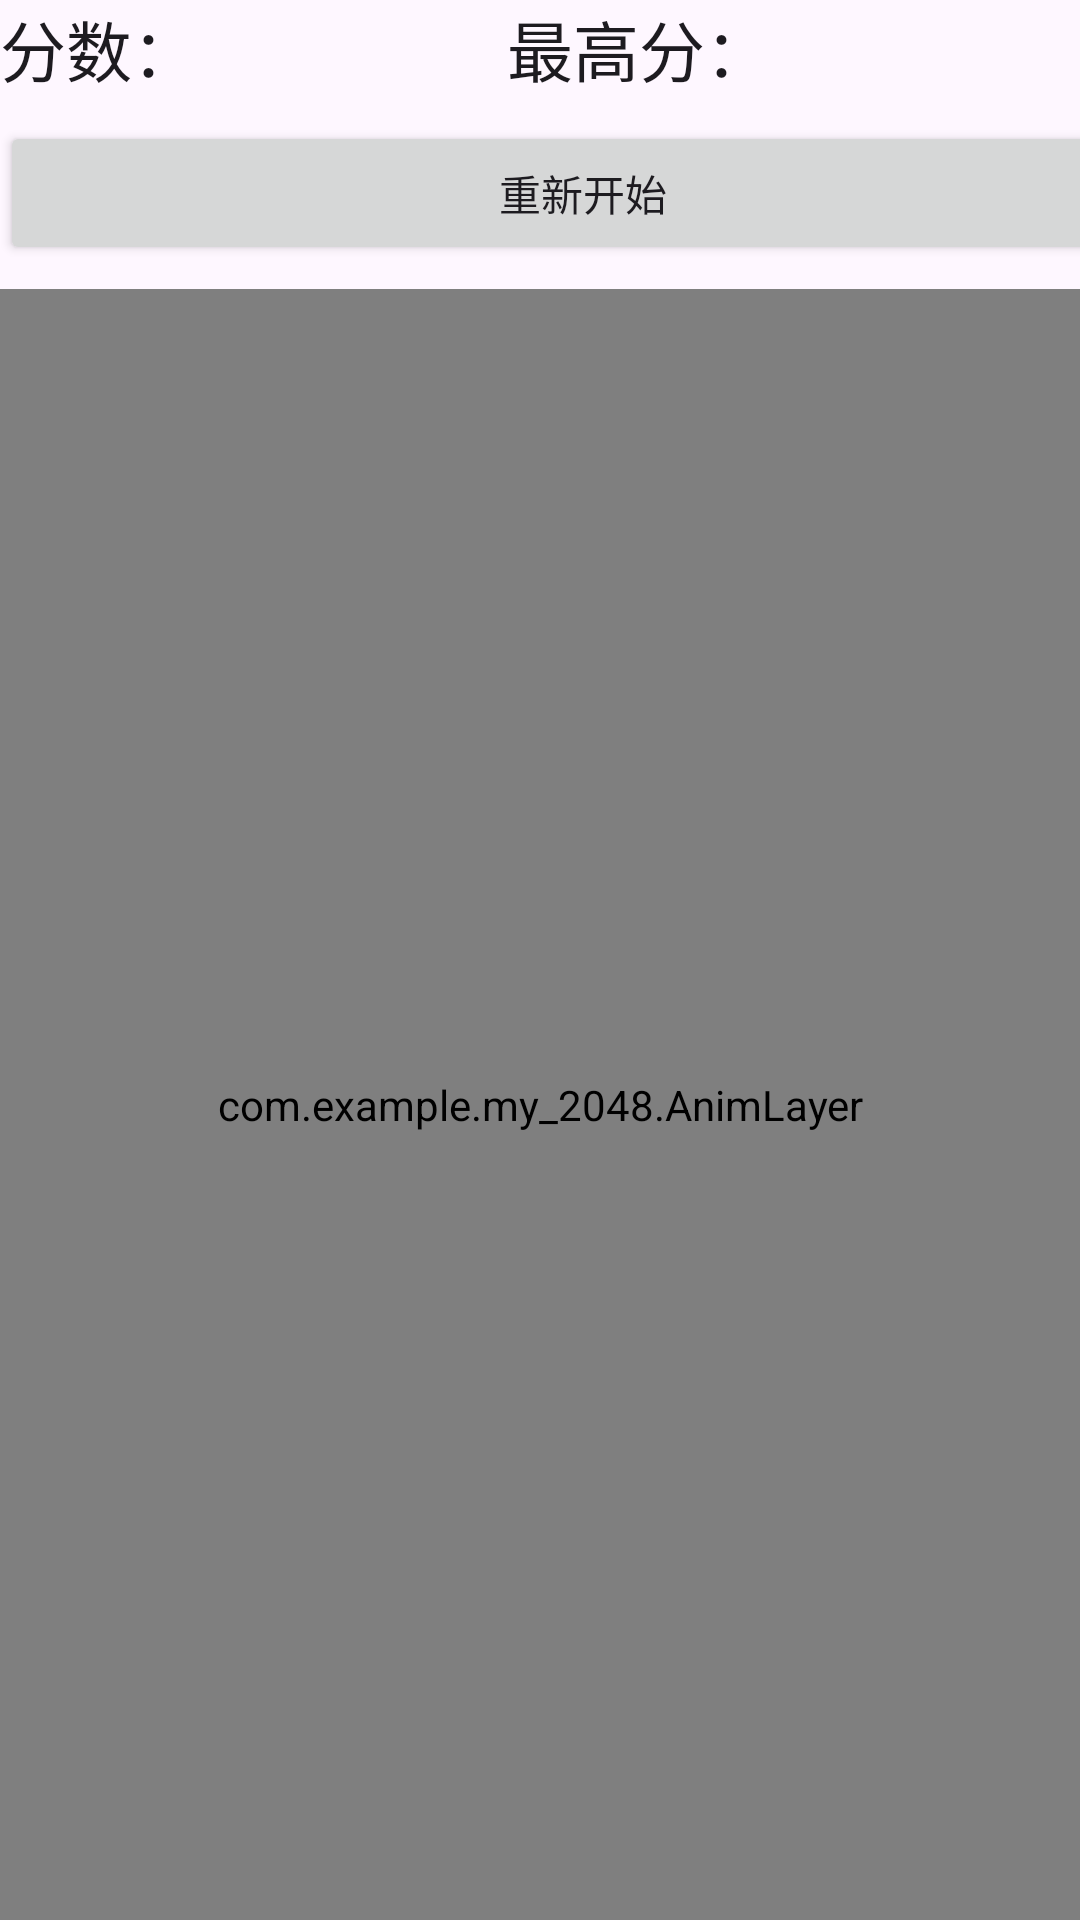

Produce the Android XML layout that renders to this screen, including the resource entries it uses.
<!-- AndroidManifest.xml: application theme Theme.My_2048 -->
<!-- res/layout/activity_main.xml -->
<LinearLayout
    xmlns:app="http://schemas.android.com/apk/res-auto"
    xmlns:android="http://schemas.android.com/apk/res/android"
    xmlns:tools="http://schemas.android.com/tools"
    android:id="@+id/container2"
    android:layout_width="match_parent"
    android:layout_height="match_parent"
    android:orientation="vertical">
    <LinearLayout
        android:id="@+id/linearLayout"
        android:layout_width="fill_parent"
        android:layout_height="wrap_content"
        android:orientation="horizontal">

        <TextView
            android:layout_width="wrap_content"
            android:layout_height="wrap_content"
            android:text="@string/Score"
            android:textAppearance="?android:attr/textAppearanceLarge" />

        <TextView
            android:id="@+id/tvScore"
            android:layout_width="0dp"
            android:layout_height="wrap_content"
            android:layout_weight="1"
            android:textAppearance="?android:attr/textAppearanceLarge" />

        <TextView
            android:layout_width="wrap_content"
            android:layout_height="wrap_content"
            android:text="@string/MaxScore"
            android:textAppearance="?android:attr/textAppearanceLarge" />

        <TextView
            android:id="@+id/tvBestScore"
            android:layout_width="0dp"
            android:layout_height="wrap_content"
            android:layout_weight="1"
            android:textAppearance="?android:attr/textAppearanceLarge" />
    </LinearLayout>

    <Button
        android:id="@+id/btnNewGame"
        android:layout_width="389dp"
        android:layout_height="wrap_content"
        android:layout_marginTop="8dp"
        android:text="@string/reset"
        app:layout_constraintEnd_toEndOf="parent"
        app:layout_constraintTop_toBottomOf="@+id/linearLayout" />

    <FrameLayout
        android:id="@+id/gameContainer"
        android:layout_width="fill_parent"
        android:layout_height="372dp"
        android:layout_marginTop="8dp"
        android:layout_weight="1"
        app:layout_constraintTop_toBottomOf="@+id/btnNewGame"
        tools:layout_editor_absoluteX="93dp">

        <com.example.my_2048.Gameview
            android:id="@+id/gameView"
            android:layout_width="fill_parent"
            android:layout_height="fill_parent">

        </com.example.my_2048.Gameview>

        <com.example.my_2048.AnimLayer
            android:id="@+id/animLayer"
            android:layout_width="fill_parent"
            android:layout_height="fill_parent">

        </com.example.my_2048.AnimLayer>
    </FrameLayout>
</LinearLayout>
<!-- resources referenced by this layout -->
<resources>
  <string name="MaxScore">最高分：</string>
  <string name="Score">分数：</string>
  <string name="reset">重新开始</string>
  <style name="Theme.My_2048" parent="Base.Theme.My_2048" />
  <style name="Base.Theme.My_2048" parent="Theme.Material3.DayNight.NoActionBar">
          
          
      </style>
</resources>
